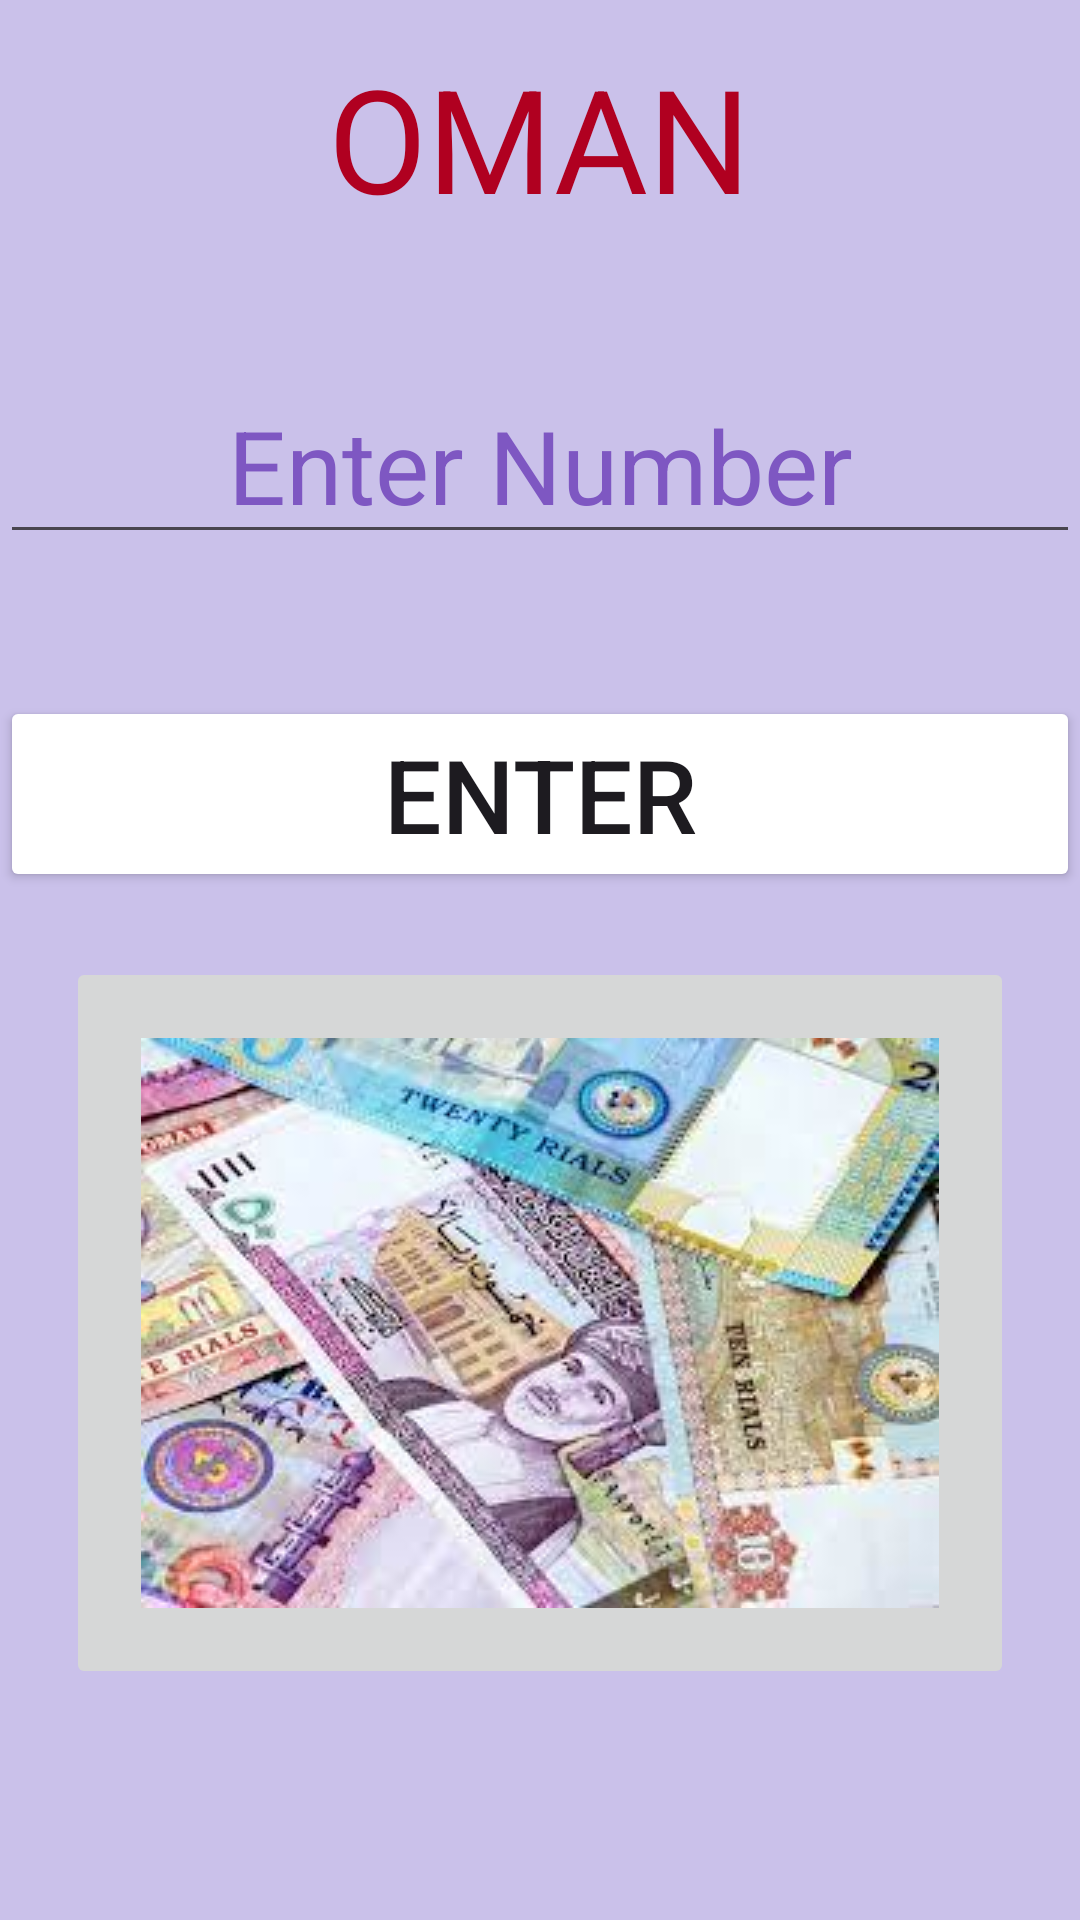

Here is an Android app screen rendered from its layout file. Give the layout XML and the strings, colors and styles it references.
<!-- AndroidManifest.xml: application theme Theme.MyApplication -->
<!-- res/layout/activity_oman.xml -->
<?xml version="1.0" encoding="utf-8"?>
<androidx.constraintlayout.widget.ConstraintLayout xmlns:android="http://schemas.android.com/apk/res/android"
    xmlns:app="http://schemas.android.com/apk/res-auto"
    xmlns:tools="http://schemas.android.com/tools"
    android:layout_width="match_parent"
    android:layout_height="match_parent"
    android:background="@color/material_dynamic_tertiary80"
    tools:context=".OmanActivity">

    <TextView
        android:id="@+id/textView2"
        android:layout_width="194dp"
        android:layout_height="91dp"
        android:text="@string/oman5"
        android:textAlignment="center"
        android:textColor="@color/design_default_color_error"
        android:textSize="48sp"
        app:layout_constraintBottom_toBottomOf="parent"
        app:layout_constraintEnd_toEndOf="parent"
        app:layout_constraintHorizontal_bias="0.497"
        app:layout_constraintStart_toStartOf="parent"
        app:layout_constraintTop_toTopOf="parent"
        app:layout_constraintVertical_bias="0.025"
        tools:ignore="TextSizeCheck" />

    <EditText
        android:id="@+id/editTextNumber"
        android:layout_width="wrap_content"
        android:layout_height="wrap_content"
        android:autofillHints=""
        android:ems="10"
        android:hint="@string/enter_number1"
        android:inputType="number"
        android:drawableStart="@drawable/baseline_currency_exchange_24"
        android:textAlignment="center"
        android:textColor="@color/black"
        android:textColorHint="#7E57C2"
        android:textSize="34sp"
        app:layout_constraintBottom_toBottomOf="parent"
        app:layout_constraintEnd_toEndOf="parent"
        app:layout_constraintHorizontal_bias="0.497"
        app:layout_constraintStart_toStartOf="parent"
        app:layout_constraintTop_toTopOf="parent"
        app:layout_constraintVertical_bias="0.212" />

    <Button
        android:id="@+id/button"
        android:layout_width="0dp"
        android:layout_height="wrap_content"
        android:onClick="convertmoney"
        android:text="@string/enter1"
        android:textSize="34sp"
        android:backgroundTint="@color/purple"
        app:layout_constraintBottom_toBottomOf="parent"
        app:layout_constraintEnd_toEndOf="parent"
        app:layout_constraintStart_toStartOf="parent"
        app:layout_constraintTop_toBottomOf="@+id/editTextNumber"
        app:layout_constraintVertical_bias="0.121"
        tools:ignore="OnClick,UsingOnClickInXml,VisualLintButtonSize" />

    <ImageButton
        android:id="@+id/imageButton"
        android:layout_width="316dp"
        android:layout_height="244dp"
        android:layout_marginStart="16dp"
        android:layout_marginTop="16dp"
        android:layout_marginEnd="16dp"
        android:layout_marginBottom="16dp"
        app:layout_constraintBottom_toBottomOf="parent"
        app:layout_constraintEnd_toEndOf="parent"
        app:layout_constraintHorizontal_bias="0.494"
        app:layout_constraintStart_toStartOf="parent"
        app:layout_constraintTop_toBottomOf="@+id/button"
        app:layout_constraintVertical_bias="0.084"
        app:srcCompat="@drawable/download"
        android:contentDescription="@string/image2" />
</androidx.constraintlayout.widget.ConstraintLayout>
<!-- resources referenced by this layout -->
<resources>
  <!-- drawable download: png bitmap (drawable, 14850 bytes) -->
  <string name="enter1">Enter</string>
  <string name="enter_number1">Enter Number</string>
  <string name="image2">TODO</string>
  <string name="oman5">OMAN</string>
  <style name="Theme.MyApplication" parent="Base.Theme.MyApplication" />
  <style name="Base.Theme.MyApplication" parent="Theme.Material3.DayNight.NoActionBar">
          
          <item name="colorPrimary">@color/material_dynamic_tertiary80</item>
          <item name="colorPrimaryVariant">@color/material_dynamic_tertiary80</item>
      </style>
  <!-- not gathered from this repository: default colours our renderer supplied (Android Studio template values) -->
  <color name="black">#FF000000</color>
</resources>
